2-way image classification set "c-1" from GitHub (aslelekova/coursework-sber); label vocabulary: clean, dirty.

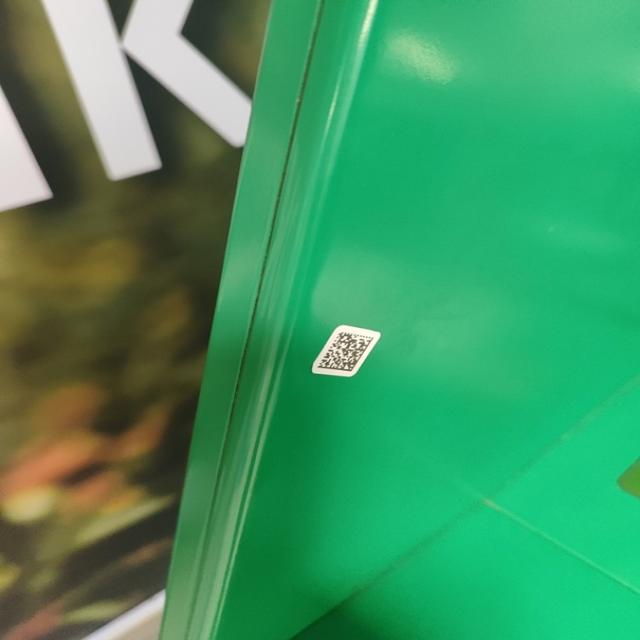
Label: dirty

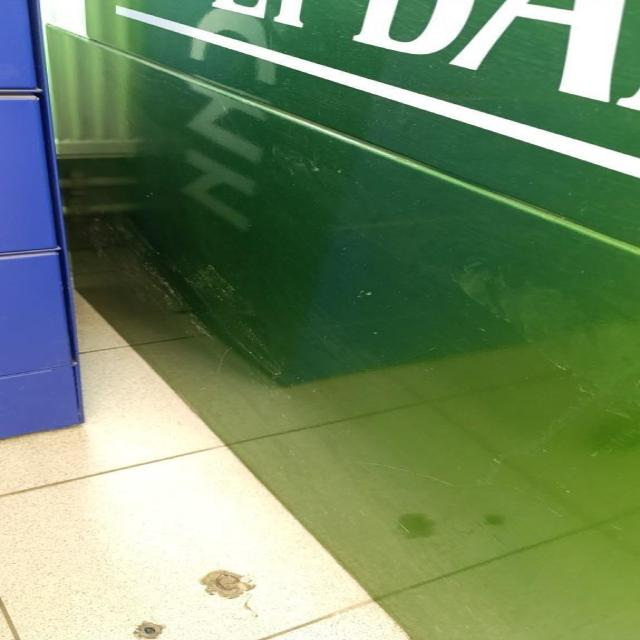
Label: dirty

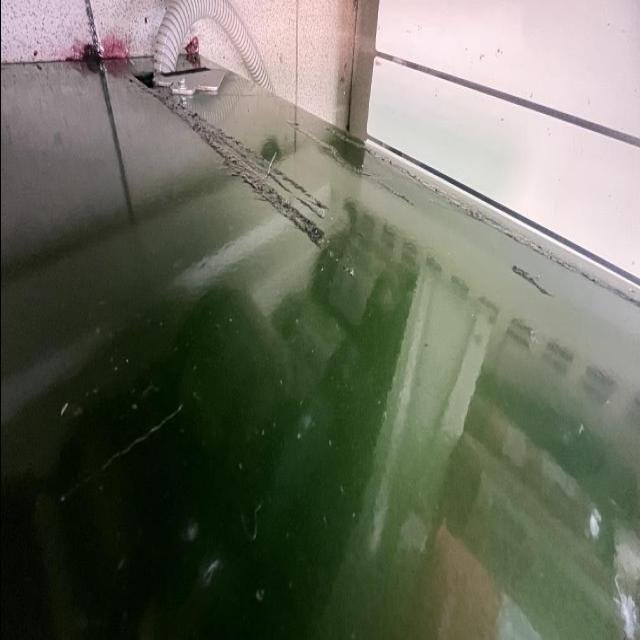
Label: dirty

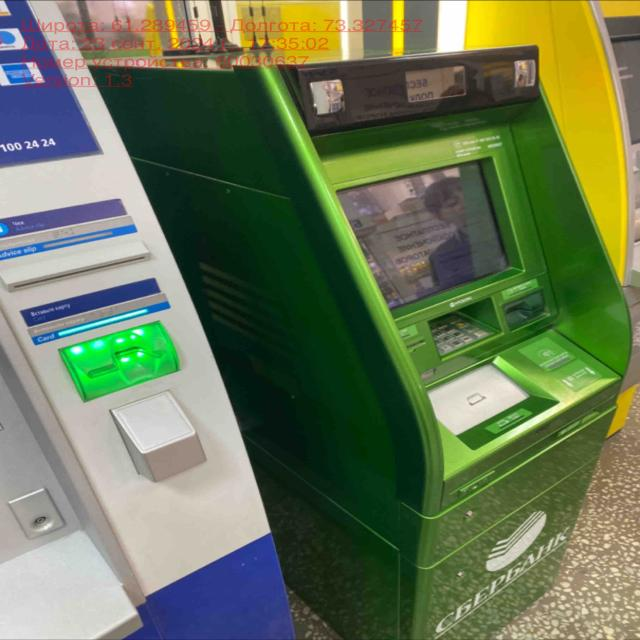
Label: clean

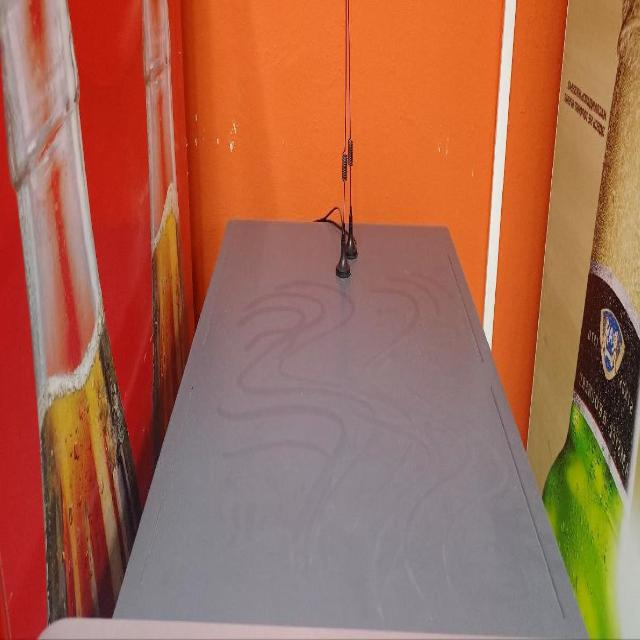
Label: dirty

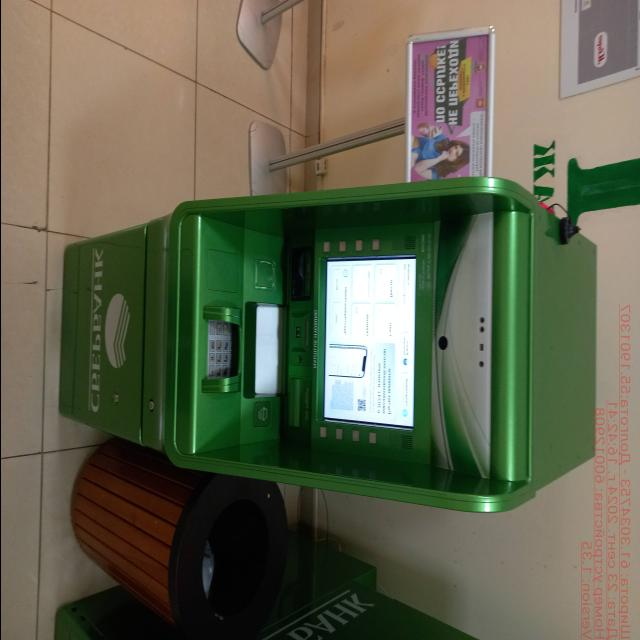
Label: clean
